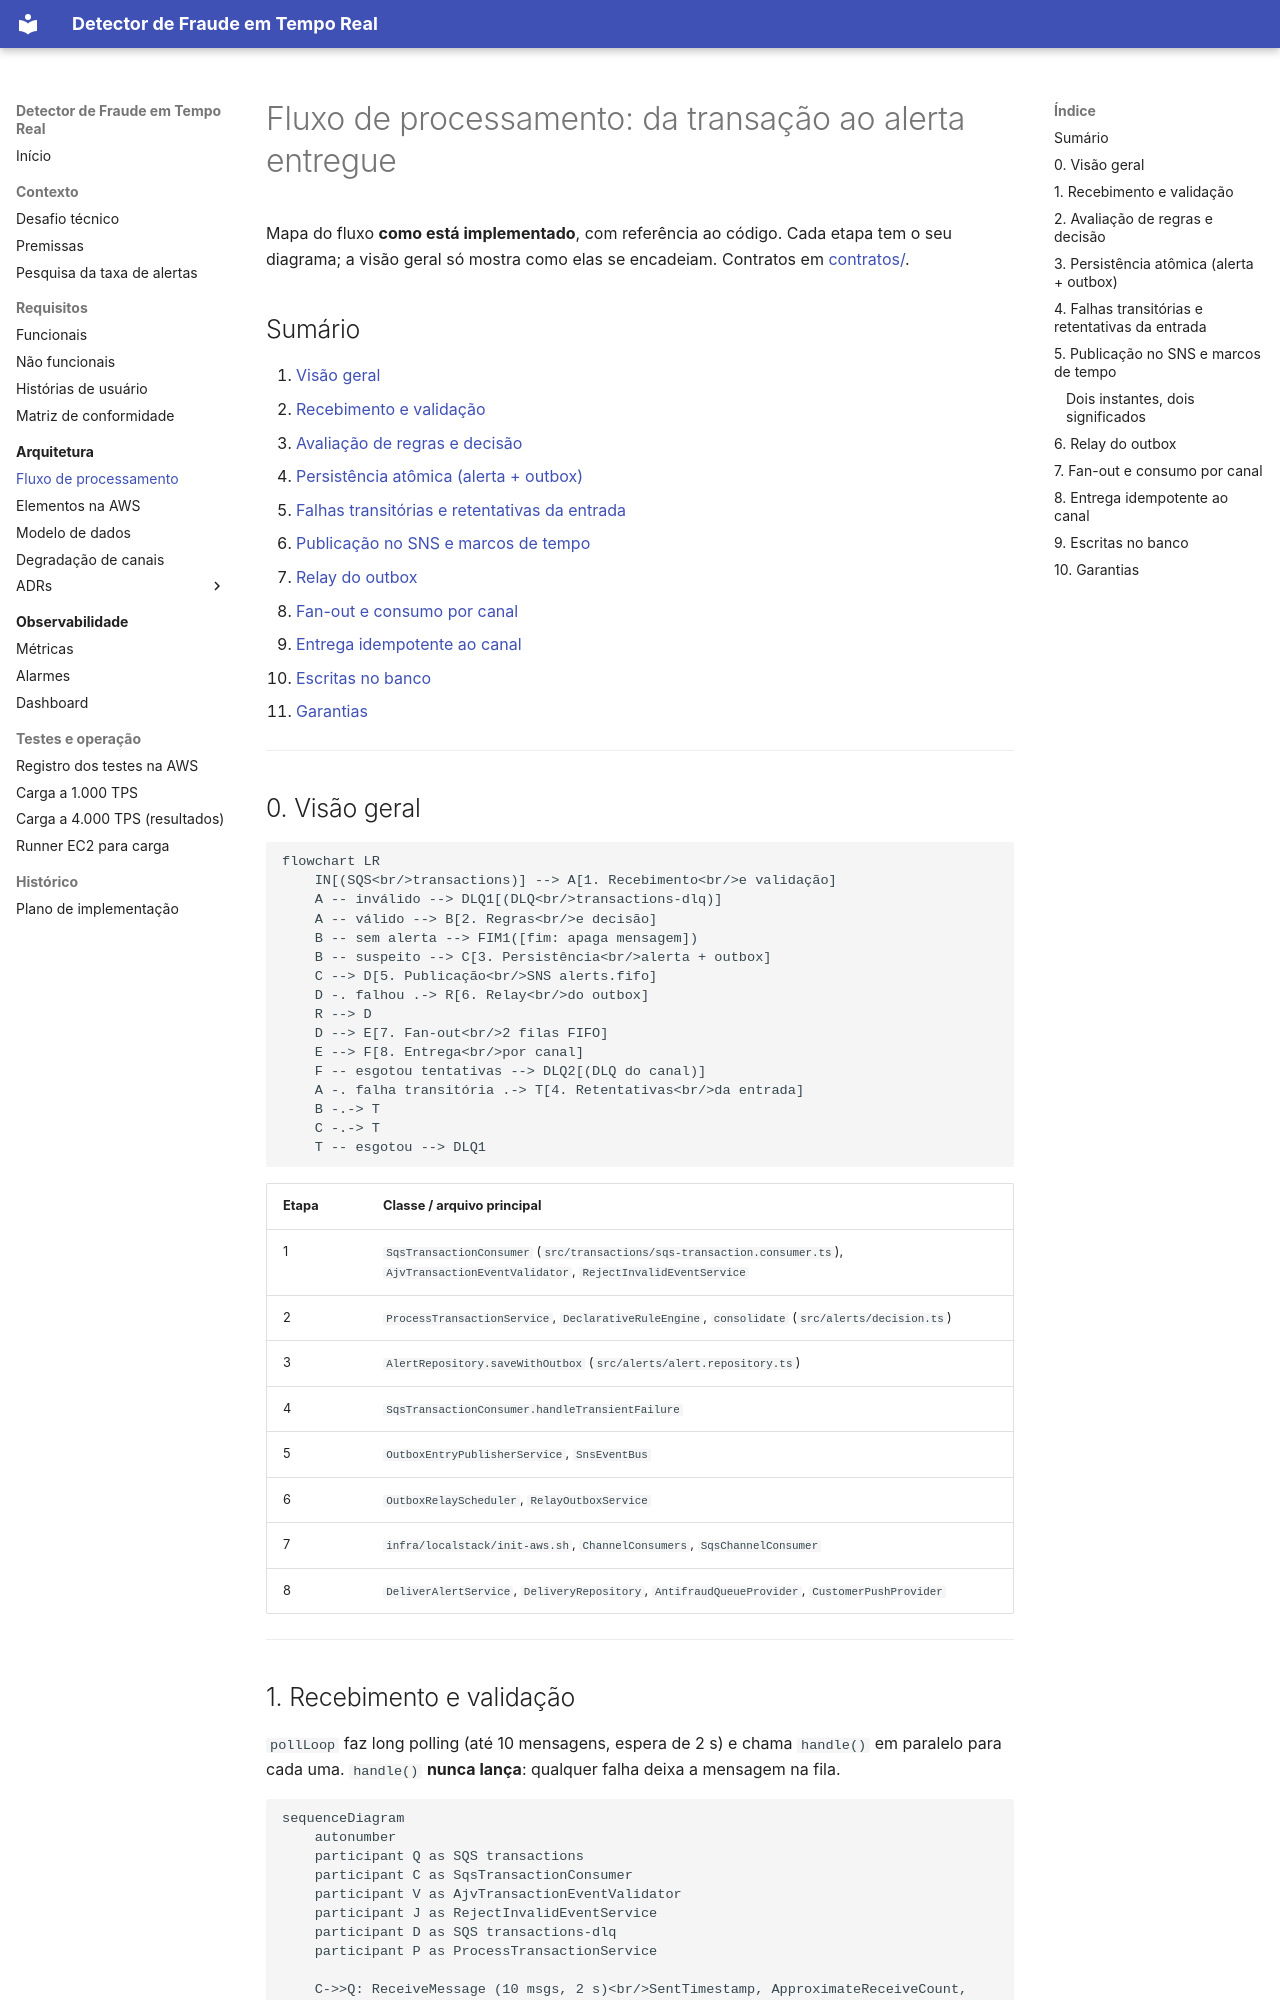

repository: walissonsilva/real-time-fraud-detector · page: fluxo-processamento/index.html · generator: mkdocs

# Fluxo de processamento: da transação ao alerta entregue

Mapa do fluxo **como está implementado**, com referência ao código. Cada etapa tem o seu diagrama; a visão geral só mostra como elas se encadeiam. Contratos em [contratos/](contratos/README.md).

## Sumário

0. [Visão geral](#0-visão-geral)
1. [Recebimento e validação](#1-recebimento-e-validação)
2. [Avaliação de regras e decisão](#2-avaliação-de-regras-e-decisão)
3. [Persistência atômica (alerta + outbox)](#3-persistência-atômica-alerta--outbox)
4. [Falhas transitórias e retentativas da entrada](#4-falhas-transitórias-e-retentativas-da-entrada)
5. [Publicação no SNS e marcos de tempo](#5-publicação-no-sns-e-marcos-de-tempo)
6. [Relay do outbox](#6-relay-do-outbox)
7. [Fan-out e consumo por canal](#7-fan-out-e-consumo-por-canal)
8. [Entrega idempotente ao canal](#8-entrega-idempotente-ao-canal)
9. [Escritas no banco](#9-escritas-no-banco)
10. [Garantias](#10-garantias)

---

## 0. Visão geral

```mermaid
flowchart LR
    IN[(SQS<br/>transactions)] --> A[1. Recebimento<br/>e validação]
    A -- inválido --> DLQ1[(DLQ<br/>transactions-dlq)]
    A -- válido --> B[2. Regras<br/>e decisão]
    B -- sem alerta --> FIM1([fim: apaga mensagem])
    B -- suspeito --> C[3. Persistência<br/>alerta + outbox]
    C --> D[5. Publicação<br/>SNS alerts.fifo]
    D -. falhou .-> R[6. Relay<br/>do outbox]
    R --> D
    D --> E[7. Fan-out<br/>2 filas FIFO]
    E --> F[8. Entrega<br/>por canal]
    F -- esgotou tentativas --> DLQ2[(DLQ do canal)]
    A -. falha transitória .-> T[4. Retentativas<br/>da entrada]
    B -.-> T
    C -.-> T
    T -- esgotou --> DLQ1
```

| Etapa | Classe / arquivo principal |
|---|---|
| 1 | `SqsTransactionConsumer` (`src/transactions/sqs-transaction.consumer.ts`), `AjvTransactionEventValidator`, `RejectInvalidEventService` |
| 2 | `ProcessTransactionService`, `DeclarativeRuleEngine`, `consolidate` (`src/alerts/decision.ts`) |
| 3 | `AlertRepository.saveWithOutbox` (`src/alerts/alert.repository.ts`) |
| 4 | `SqsTransactionConsumer.handleTransientFailure` |
| 5 | `OutboxEntryPublisherService`, `SnsEventBus` |
| 6 | `OutboxRelayScheduler`, `RelayOutboxService` |
| 7 | `infra/localstack/init-aws.sh`, `ChannelConsumers`, `SqsChannelConsumer` |
| 8 | `DeliverAlertService`, `DeliveryRepository`, `AntifraudQueueProvider`, `CustomerPushProvider` |

---
